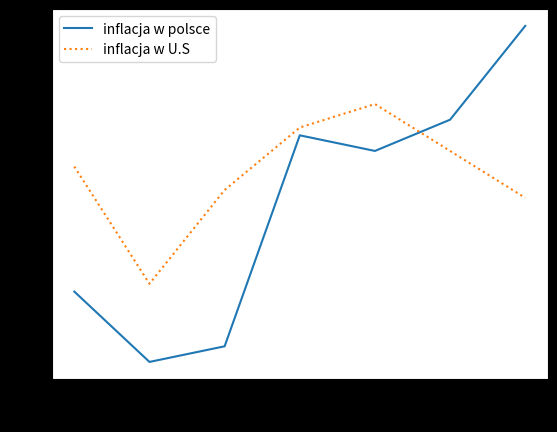

Recreate this plot in Python.
from matplotlib import pyplot as plt
lata = [2014,2015,2016,2017,2018,2019,2020]
inflacjaPL = [0,-0.9,-0.7,2,1.8,2.2,3.4]
inflacjaUSA = [1.6,0.1,1.3,2.1,2.4,1.8,1.2] 
plt.plot(lata,inflacjaPL,label="inflacja w polsce")
plt.plot(lata,inflacjaUSA,label="inflacja w U.S",linestyle = 'dotted')
plt.legend()
plt.plot(marker='o')
plt.xlabel("rok")
plt.ylabel("inflacja")
plt.style.use('dark_background')
plt.show()
